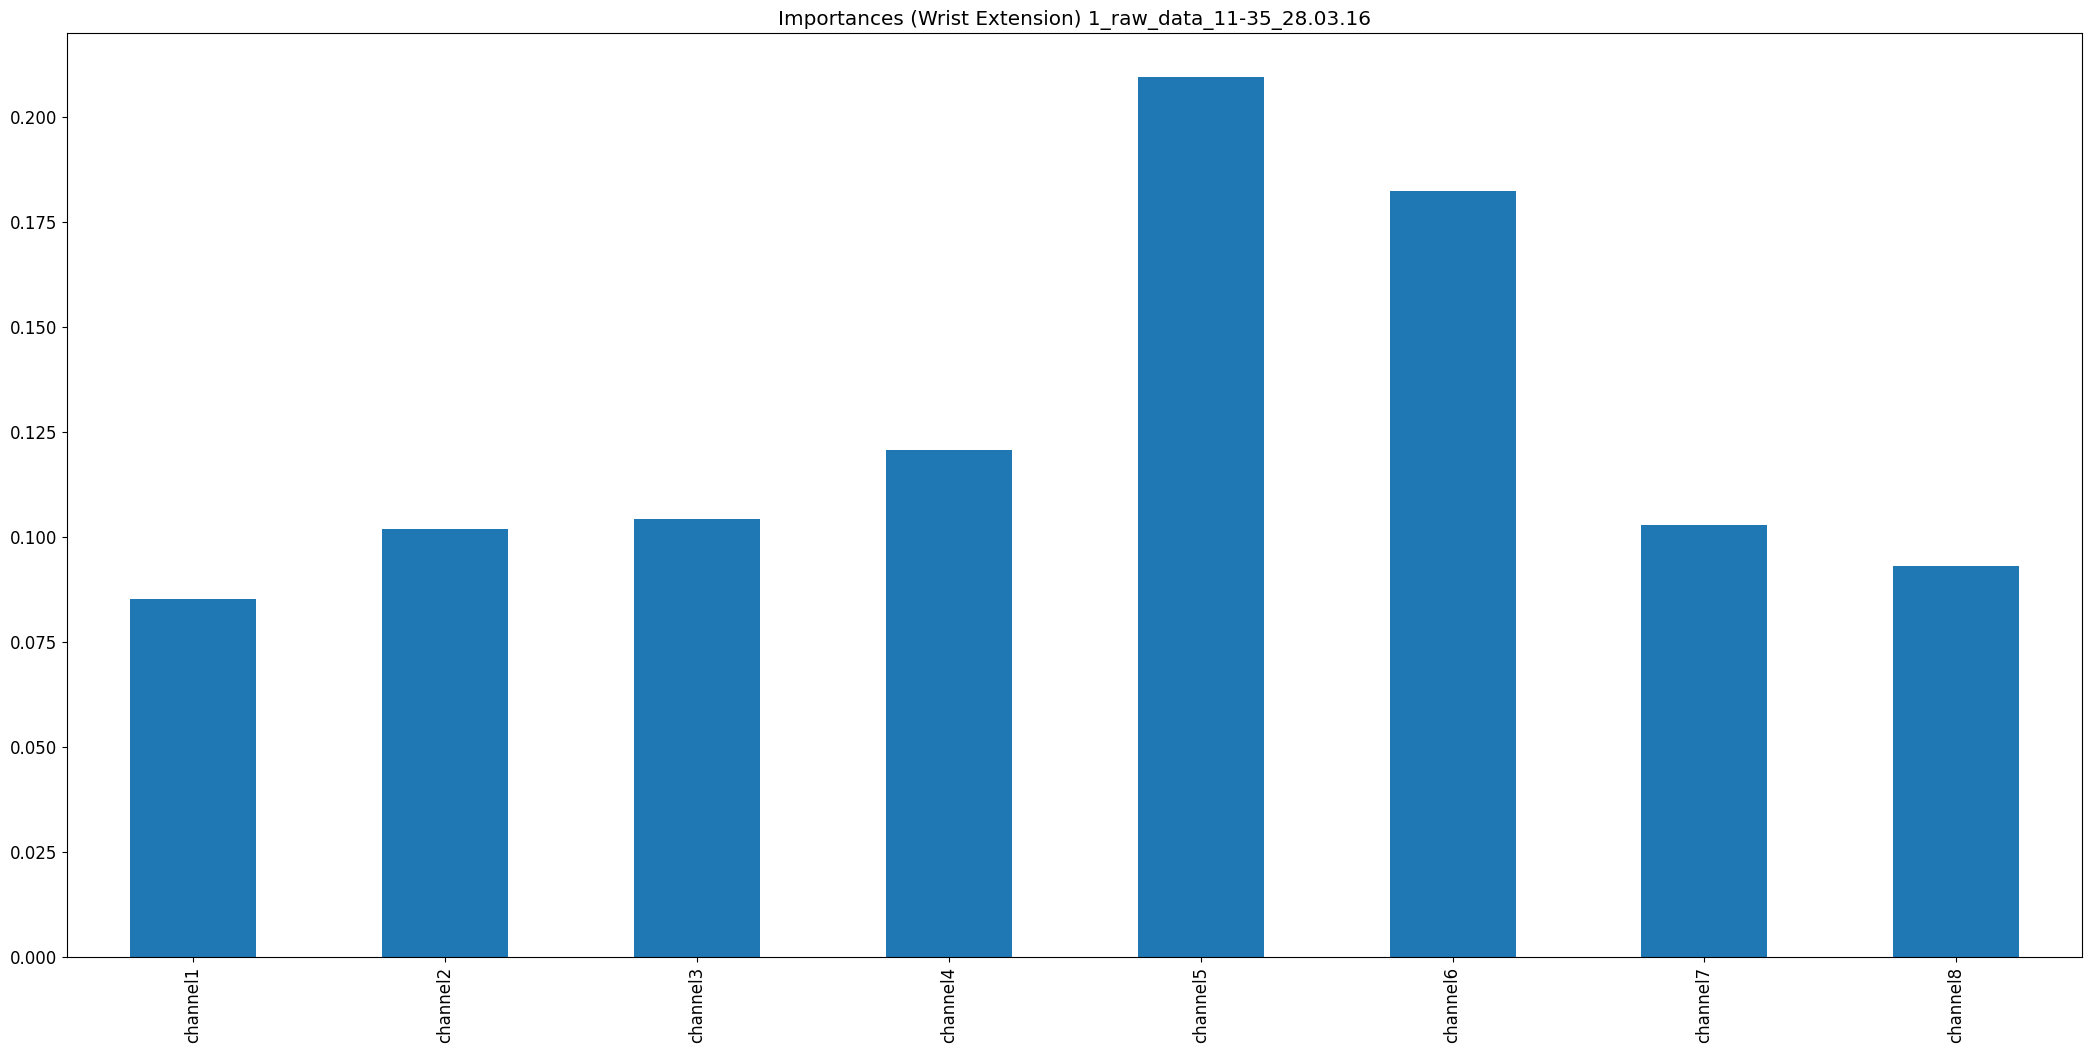

Values plotted in this chart, from the file beside it:
, 0
channel1, 0.08513
channel2, 0.102
channel3, 0.1043
channel4, 0.1207
channel5, 0.2095
channel6, 0.1824
channel7, 0.1029
channel8, 0.09306
